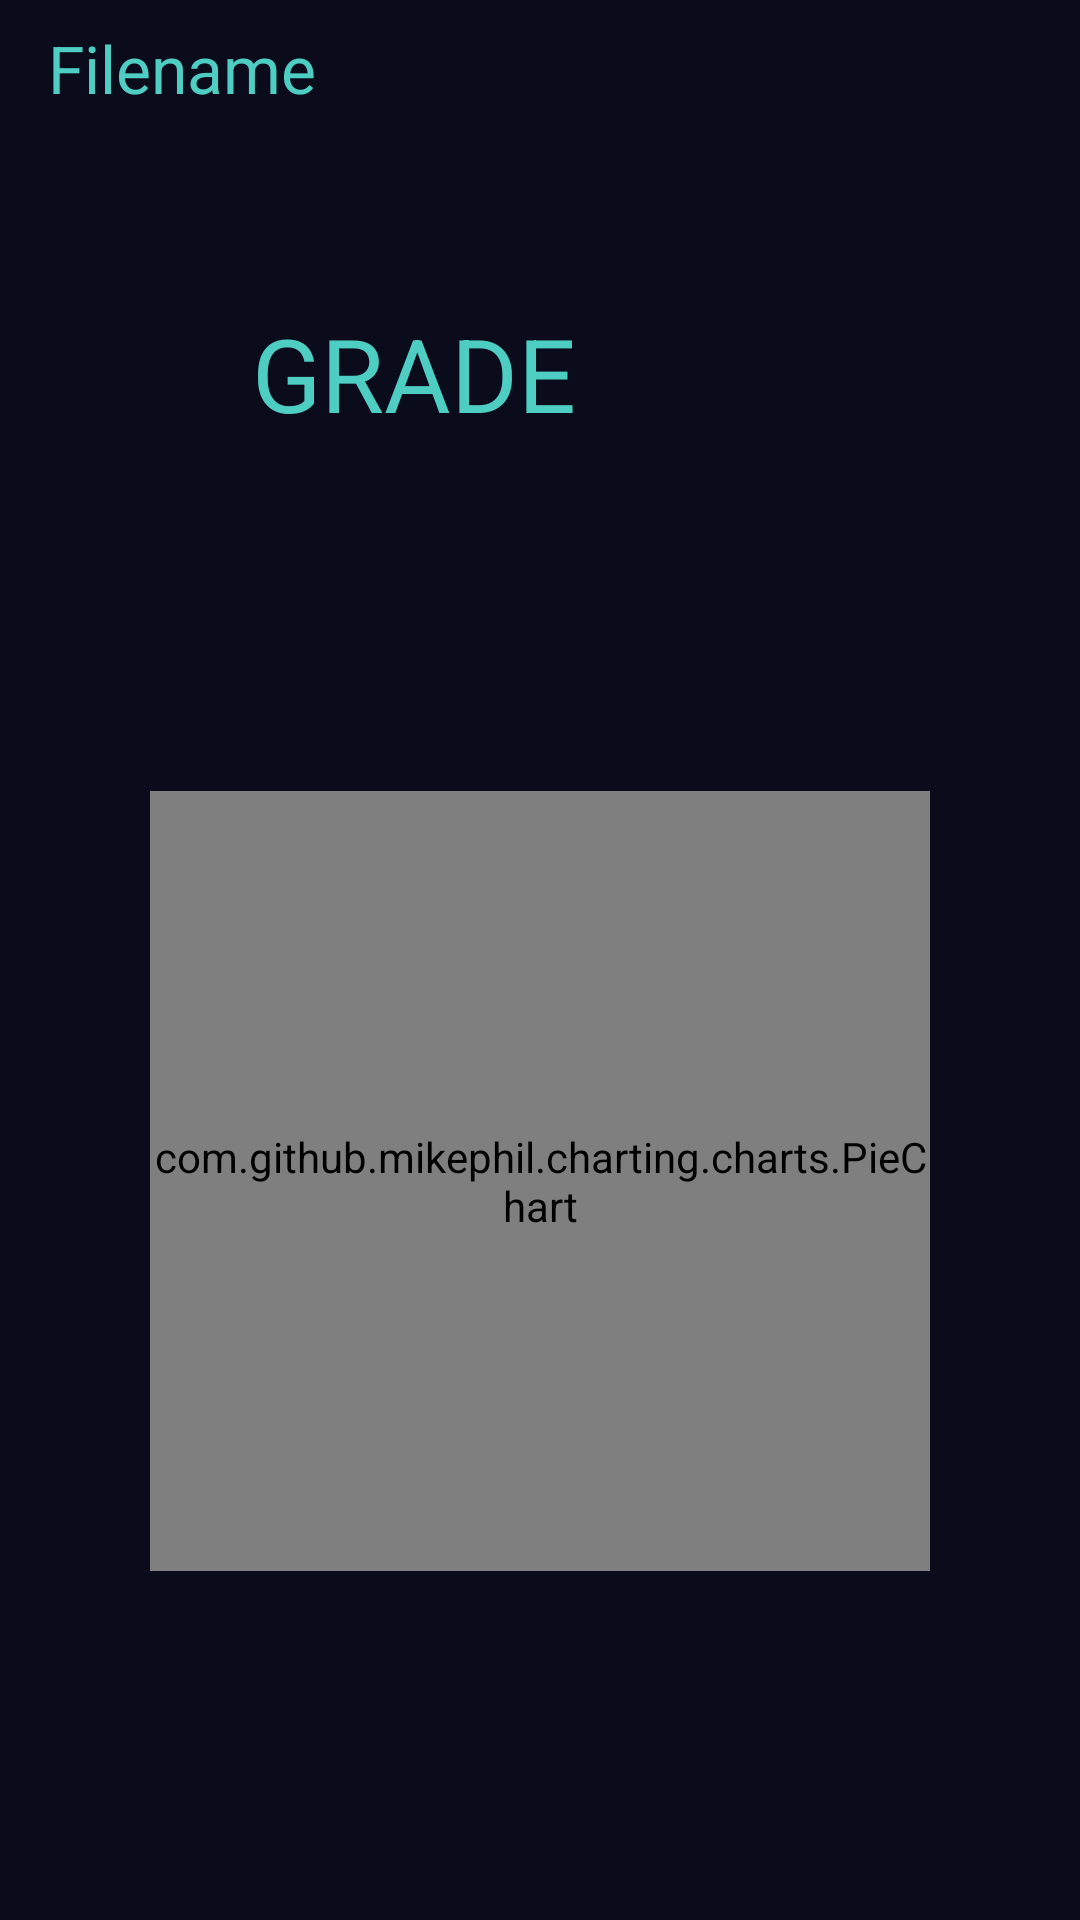

This screen was rendered from an Android layout file. Write that file and the resources it references.
<!-- AndroidManifest.xml: application theme AppTheme -->
<!-- res/layout/speedtest_fragment_grade.xml -->
<?xml version="1.0" encoding="utf-8"?>
<FrameLayout xmlns:android="http://schemas.android.com/apk/res/android"
     xmlns:app="http://schemas.android.com/apk/res-auto"
     xmlns:tools="http://schemas.android.com/tools"
     android:layout_width="match_parent"
     android:layout_height="match_parent"
     android:background="@color/colorActivityBackground"
     tools:context=".LATESegnalFinderSpeedTest_FragmentGrade">


    <androidx.constraintlayout.widget.ConstraintLayout
        android:layout_width="match_parent"
        android:layout_height="match_parent">

        <TextView
            android:id="@+id/fragment_grade_filename_label_ui"
            android:layout_width="wrap_content"
            android:layout_height="wrap_content"
            android:layout_marginStart="16dp"
            android:layout_marginTop="8dp"
            android:text="@string/activity_display_results_filename_label_text"
            android:textColor="@color/textcolor1"
            android:textAppearance="@style/TextAppearance.AppCompat.Large"
            app:layout_constraintStart_toStartOf="parent"
            app:layout_constraintTop_toTopOf="parent"
            android:layout_marginLeft="16dp" />

        <TextView
            android:id="@+id/fragment_grade_filename_text_ui"
            android:layout_width="wrap_content"
            android:layout_height="wrap_content"
            android:layout_marginStart="24dp"
            android:layout_marginTop="8dp"
            android:textColor="@color/textcolorGreen"
            android:textAppearance="@style/TextAppearance.AppCompat.Headline"
            app:layout_constraintStart_toStartOf="parent"
            app:layout_constraintTop_toBottomOf="@+id/fragment_grade_filename_label_ui"
            android:layout_marginLeft="24dp" />

        <TextView
            android:id="@+id/fragment_grade_grade_label_ui"
            android:layout_width="wrap_content"
            android:layout_height="wrap_content"
            android:layout_marginEnd="8dp"
            android:layout_marginStart="8dp"
            android:layout_marginTop="24dp"
            android:textColor="@color/textcolor1"
            android:text="@string/fragment_grade_grade_label_text"
            android:textAppearance="@style/TextAppearance.AppCompat.Display1"
            app:layout_constraintEnd_toStartOf="@+id/fragment_grade_grade_text_ui"
            app:layout_constraintHorizontal_bias="0.5"
            app:layout_constraintStart_toStartOf="parent"
            app:layout_constraintTop_toBottomOf="@+id/fragment_grade_filename_text_ui"/>

        <TextView
            android:id="@+id/fragment_grade_grade_text_ui"
            android:layout_width="wrap_content"
            android:layout_height="wrap_content"
            android:layout_marginEnd="8dp"
            android:textColor="@color/textcolorGreen"
            android:textAppearance="@style/TextAppearance.AppCompat.Display1"
            app:layout_constraintBaseline_toBaselineOf="@+id/fragment_grade_grade_label_ui"
            app:layout_constraintEnd_toEndOf="parent"
            app:layout_constraintHorizontal_bias="0.5"
            app:layout_constraintStart_toEndOf="@+id/fragment_grade_grade_label_ui"
            android:layout_marginRight="8dp" />

        <com.github.mikephil.charting.charts.PieChart
            android:id="@+id/fragment_grade_pie_chart_ui"
            android:layout_width="260dp"
            android:layout_height="260dp"
            android:layout_marginBottom="8dp"
            android:layout_marginEnd="8dp"
            android:layout_marginStart="8dp"
            android:layout_marginTop="8dp"
            app:layout_constraintBottom_toBottomOf="parent"
            app:layout_constraintEnd_toEndOf="parent"
            app:layout_constraintStart_toStartOf="parent"
            app:layout_constraintTop_toBottomOf="@+id/fragment_grade_grade_label_ui"/>
    </androidx.constraintlayout.widget.ConstraintLayout>
</FrameLayout>
<!-- resources referenced by this layout -->
<resources>
  <color name="colorActivityBackground">#0a0c1b</color>
  <color name="textcolor1">#4ecdc2</color>
  <color name="textcolorGreen">#4ace6b</color>
  <string name="activity_display_results_filename_label_text">Filename</string>
  <string name="fragment_grade_grade_label_text">GRADE</string>
  <style name="AppTheme" parent="Theme.AppCompat">
          
          <item name="colorPrimary">@color/colorPrimary</item>
          <item name="colorPrimaryDark">@color/colorPrimaryDark</item>
          <item name="colorAccent">@color/colorAccent</item>
          <item name="android:textColorPrimary">@color/abc_primary_text_material_light</item>
          <item name="android:windowBackground">@color/colorActivityBackground</item>
      </style>
  <color name="colorPrimary">#1f2335</color>
  <color name="colorPrimaryDark">#108a35</color>
  <color name="colorAccent">#88ffff</color>
</resources>
